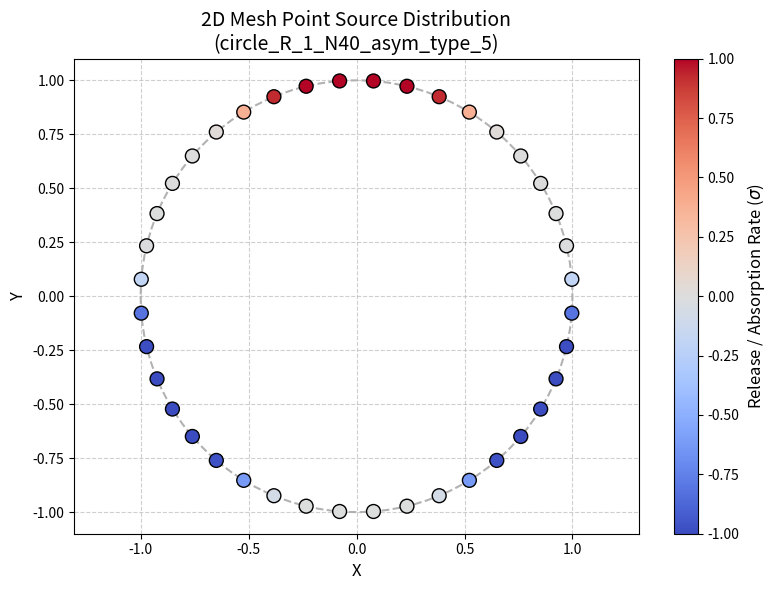

Write Python code to recreate this figure.
import numpy as np
import os
import matplotlib.pyplot as plt


def smooth_step_1d(x, x_min, x_max, k):
    """
    使用 tanh 生成 1D 平滑阶跃函数
    x_min, x_max: 区域边界 (必须满足 x_min < x_max)
    k: 平滑系数 (越大越陡峭，趋近于绝对阶跃)
    """
    # 当 x 处于 (x_min, x_max) 内部时，两项均为 +1，均值为 1
    # 当 x 在外部时，一正一负，均值为 0
    return 0.5 * (np.tanh(k * (x - x_min)) + np.tanh(k * (x_max - x)))


def generate_2d_mesh(N_b, regions_theta, k, output_prefix="mesh_2d"):
    """
    生成 2D 圆形网格和化学场
    【注意：已修改为 theta=0 对应正上方(0,1)，顺时针方向增加角度】
    """
    d_theta = 2 * np.pi / N_b
    theta = d_theta * (np.arange(N_b) + 0.5) - np.pi

    nodes = np.zeros((N_b, 2))
    # ====== 修改坐标映射 ======
    nodes[:, 0] = np.sin(theta)  # X = sin(theta)
    nodes[:, 1] = np.cos(theta)  # Y = cos(theta)
    # ==========================

    sigma = np.zeros(N_b)
    for (t_min, t_max) in regions_theta:
        # 使用周期映射确保完美对称
        t_mid = (t_min + t_max) / 2.0
        theta_eval = (theta - t_mid + np.pi) % (2 * np.pi) - np.pi + t_mid
        sigma += smooth_step_1d(theta_eval, t_min, t_max, k)

    sigma = np.clip(sigma, 0.0, 1.0)

    with open(f"{output_prefix}.vertex", "w") as f:
        f.write(f"{N_b}\n")
        for i in range(N_b):
            f.write(f"{nodes[i, 0]:.15f} {nodes[i, 1]:.15f}\n")

    with open(f"{output_prefix}.chem_dist.dat", "w") as f:
        f.write(f"{N_b}\n")
        for i in range(N_b):
            f.write(f"{sigma[i]:.15f}\n")

    print(f"2D Mesh generated: {output_prefix} with {N_b} nodes.")


def generate_2d_mesh_signed(N_b, regions_theta, k, output_prefix="mesh_2d_signed"):
    """
    生成 2D 圆形网格和化学场 (支持 -1, 0, 1)
    【注意：已修改为 theta=0 对应正上方(0,1)，顺时针方向增加角度】
    """
    d_theta = 2 * np.pi / N_b
    theta = d_theta * (np.arange(N_b) + 0.5) - np.pi

    nodes = np.zeros((N_b, 2))
    # ====== 修改坐标映射 ======
    nodes[:, 0] = np.sin(theta)  # X = sin(theta)
    nodes[:, 1] = np.cos(theta)  # Y = cos(theta)
    # ==========================

    sigma = np.zeros(N_b)
    for (t_min, t_max, val) in regions_theta:
        t_mid = (t_min + t_max) / 2.0
        # 完美的周期映射，防止上下/左右边界截断
        theta_eval = (theta - t_mid + np.pi) % (2 * np.pi) - np.pi + t_mid

        mask = smooth_step_1d(theta_eval, t_min, t_max, k)
        sigma += mask * val

    sigma = np.clip(sigma, -1.0, 1.0)

    with open(f"{output_prefix}.vertex", "w") as f:
        f.write(f"{N_b}\n")
        for i in range(N_b):
            f.write(f"{nodes[i, 0]:.15f} {nodes[i, 1]:.15f}\n")

    with open(f"{output_prefix}.chem_dist.dat", "w") as f:
        f.write(f"{N_b}\n")
        for i in range(N_b):
            f.write(f"{sigma[i]:.15f}\n")

    print(f"2D Signed Mesh generated: {output_prefix} with {N_b} nodes.")


def generate_3d_mesh(N_b, regions_3d, k, output_prefix="mesh_3d"):
    """
    生成 3D 球面网格和化学场
    regions_3d: 列表，包含多个 ((theta_min, theta_max), (phi_min, phi_max)) 元组
    theta (方位角) in [-pi, pi], phi (极角) in [0, pi]
    """
    # 1. 使用斐波那契晶格 (Fibonacci Lattice) 生成极其均匀的球面点云
    nodes = np.zeros((N_b, 3))
    theta = np.zeros(N_b)
    phi = np.zeros(N_b)

    golden_ratio = (1 + 5 ** 0.5) / 2
    for i in range(N_b):
        theta[i] = 2 * np.pi * i / golden_ratio
        # 将 theta 映射到 [-pi, pi] 方便对齐习惯
        theta[i] = (theta[i] + np.pi) % (2 * np.pi) - np.pi

        # phi 极角 [0, pi]，采用 (i+0.5) 避免正好落在南北极点
        phi[i] = np.arccos(1 - 2 * (i + 0.5) / N_b)

        nodes[i, 0] = np.sin(phi[i]) * np.cos(theta[i])
        nodes[i, 1] = np.sin(phi[i]) * np.sin(theta[i])
        nodes[i, 2] = np.cos(phi[i])

    # 2. 计算平滑化学场
    sigma = np.zeros(N_b)
    for (t_range, p_range) in regions_3d:
        t_min, t_max = t_range
        p_min, p_max = p_range

        theta_eval = np.where(theta < t_min - np.pi, theta + 2 * np.pi, theta)

        # 3D 表面掩码 = 方位角掩码 * 极角掩码
        mask_theta = smooth_step_1d(theta_eval, t_min, t_max, k)
        mask_phi = smooth_step_1d(phi, p_min, p_max, k)
        sigma += mask_theta * mask_phi

    sigma = np.clip(sigma, 0.0, 1.0)

    # 3. 写入文件
    with open(f"{output_prefix}.vertex", "w") as f:
        f.write(f"{N_b}\n")
        for i in range(N_b):
            f.write(f"{nodes[i, 0]:.15f} {nodes[i, 1]:.15f} {nodes[i, 2]:.15f}\n")

    with open(f"{output_prefix}.chem_dist.dat", "w") as f:
        f.write(f"{N_b}\n")
        for i in range(N_b):
            f.write(f"{sigma[i]:.15f}\n")

    print(f"3D Mesh generated: {output_prefix} with {N_b} nodes.")


def visualize_2d_mesh_from_files(output_prefix):
    """
    读取生成的网格和化学场文件，并进行可视化绘制。
    用圆点代表离散网格点，颜色代表释放/吸收速率 (-1 到 1)。
    """
    vertex_file = f"{output_prefix}.vertex"
    chem_file = f"{output_prefix}.chem_dist.dat"

    # 1. 检查文件是否存在
    if not os.path.exists(vertex_file) or not os.path.exists(chem_file):
        print(f"Error: 找不到文件 {vertex_file} 或 {chem_file}")
        return

    # 2. 读取节点坐标数据
    with open(vertex_file, "r") as f:
        lines = f.readlines()
        N_b = int(lines[0].strip())
        nodes = np.zeros((N_b, 2))
        for i in range(N_b):
            parts = lines[i + 1].split()
            nodes[i, 0] = float(parts[0])
            nodes[i, 1] = float(parts[1])

    # 3. 读取化学场释放率数据
    with open(chem_file, "r") as f:
        lines = f.readlines()
        sigma = np.zeros(N_b)
        for i in range(N_b):
            sigma[i] = float(lines[i + 1].strip())

    # 4. 开始绘图
    plt.figure(figsize=(8, 6))

    # 画一个浅色的虚线圆作为边界参考线
    theta_ref = np.linspace(-np.pi, np.pi, 100)
    plt.plot(np.cos(theta_ref), np.sin(theta_ref), 'k--', alpha=0.3, zorder=1)

    # 绘制散点图：c=sigma 指定颜色数据，cmap='coolwarm' 使用冷暖渐变，vmin和vmax固定颜色范围
    scatter = plt.scatter(
        nodes[:, 0], nodes[:, 1],
        c=sigma, cmap='coolwarm', vmin=-1.0, vmax=1.0,
        s=100, edgecolor='black', zorder=5
    )

    # 添加颜色条
    cbar = plt.colorbar(scatter)
    cbar.set_label('Release / Absorption Rate ($\sigma$)', fontsize=12)

    # 设置图表格式
    plt.axis('equal')  # 确保X轴和Y轴比例一致，圆不会被压扁
    plt.title(f'2D Mesh Point Source Distribution\n({output_prefix})', fontsize=14)
    plt.xlabel('X', fontsize=12)
    plt.ylabel('Y', fontsize=12)
    plt.grid(True, linestyle='--', alpha=0.6)
    plt.tight_layout()

    # 保存并显示图片
    vis_filename = f"{output_prefix}_visualization.png"
    plt.savefig(vis_filename, dpi=300)
    print(f"Visualization saved to: {vis_filename}")
    plt.show()


if __name__ == "__main__":
    # ===== 配置参数 =====
    N_2D = 40  # 提高节点数以获得更好的空间解析度
    #N_3D = 200

    # 自动计算平滑陡峭度 k (经验公式：使过渡带大约占据 3-4 个网格的宽度)
    k_2D = N_2D / (2 * np.pi) * 1.5
    #k_3D = np.sqrt(N_3D) / np.pi * 1.5

    # ===== 2D 示例 =====

    # 示例 1: 东半圆 (East Semicircle, X > 0)
    #generate_2d_mesh(N_2D, regions_theta=[(-np.pi / 2, np.pi / 2)], k=k_2D, output_prefix="circle_R_1_N20_east")

    # 示例 2: 多个离散区域叠加
    #multi_regions_2d = [
    #    (-np.pi, -np.pi / 2),
    #    (np.pi / 2, 2*np.pi/3)
    #]
    #generate_2d_mesh(N_2D, regions_theta=multi_regions_2d, k=k_2D, output_prefix="circle_R_1_N40_asym_NW_90_SW_30")

    # 定义带有幅值的离散区域 (theta_min, theta_max, value)
    # 例如：北半球部分区域为 1，南半球部分区域为 -1，其余区域默认为 0
    signed_regions_2d = [
        (-np.pi / 6, np.pi / 6, 1.0),  # 头部 (正上方) 30度释放源
        (np.pi / 2, 5 * np.pi / 6, -1.0),  # 右侧下方吸收汇
        (7 * np.pi / 6, 3 * np.pi / 2, -1.0)  # 左侧下方吸收汇
    ]
    prefix = "circle_R_1_N40_asym_type_5"
    generate_2d_mesh_signed(
        N_b=N_2D,
        regions_theta=signed_regions_2d,
        k=k_2D,
        output_prefix=prefix
    )
    visualize_2d_mesh_from_files(prefix)
    # ===== 3D 示例 =====

    # 示例 3: 3D 赤道带 (Equatorial band) 且只在东半球释放
    # 方位角 theta 在东半球 (-pi/2 到 pi/2)
    # 极角 phi 靠近赤道 (pi/4 到 3pi/4)
    multi_regions_3d = [
        ((-np.pi / 2, np.pi / 2), (np.pi / 4, 3 * np.pi / 4))
    ]
    #generate_3d_mesh(N_3D, regions_3d=multi_regions_3d, k=k_3D, output_prefix="sphere_equator_N200")
